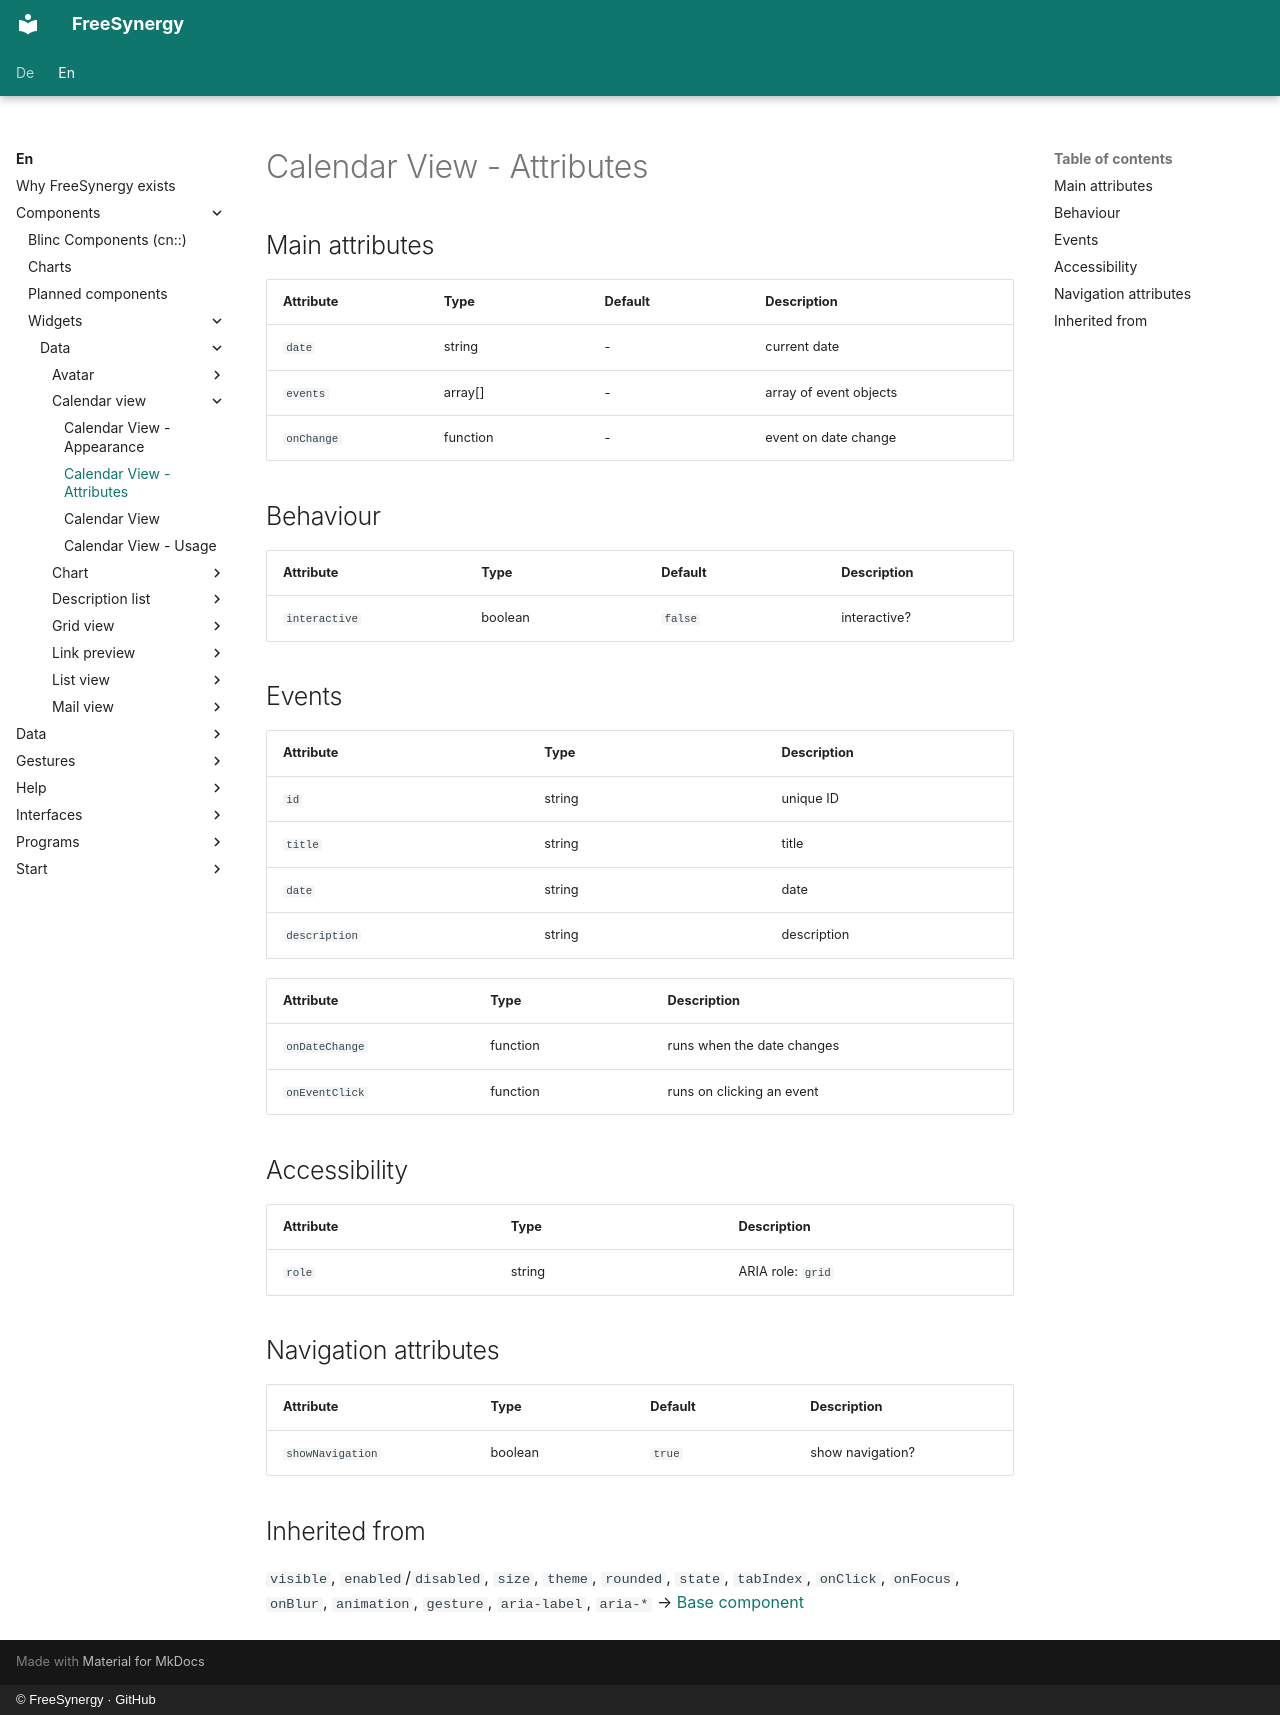

repository: FreeSynergy/fs-documentation · page: en/components/widgets/data/calendar-view/attributes/index.html · generator: mkdocs · copyright: © FreeSynergy · GitHub

# Calendar View - Attributes

## Main attributes

| Attribute | Type | Default | Description |
|-----------|------|---------|-------------|
| `date` | string | - | current date |
| `events` | array[] | - | array of event objects |
| `onChange` | function | - | event on date change |

## Behaviour

| Attribute | Type | Default | Description |
|---|---|---|---|
| `interactive` | boolean | `false` | interactive? |

## Events
| Attribute | Type | Description |
|-----------|------|-------------|
| `id` | string | unique ID |
| `title` | string | title |
| `date` | string | date |
| `description` | string | description |

| Attribute | Type | Description |
|-----------|------|-------------|
| `onDateChange` | function | runs when the date changes |
| `onEventClick` | function | runs on clicking an event |

## Accessibility

| Attribute | Type | Description |
|-----------|------|-------------|
| `role` | string | ARIA role: `grid` |

## Navigation attributes

| Attribute | Type | Default | Description |
|---|---|---|---|
| `showNavigation` | boolean | `true` | show navigation? |

## Inherited from

`visible`, `enabled`/`disabled`, `size`, `theme`, `rounded`, `state`,
`tabIndex`, `onClick`, `onFocus`, `onBlur`, `animation`, `gesture`,
`aria-label`, `aria-*` → [Base component](../../../primitives/basics/base.md)
